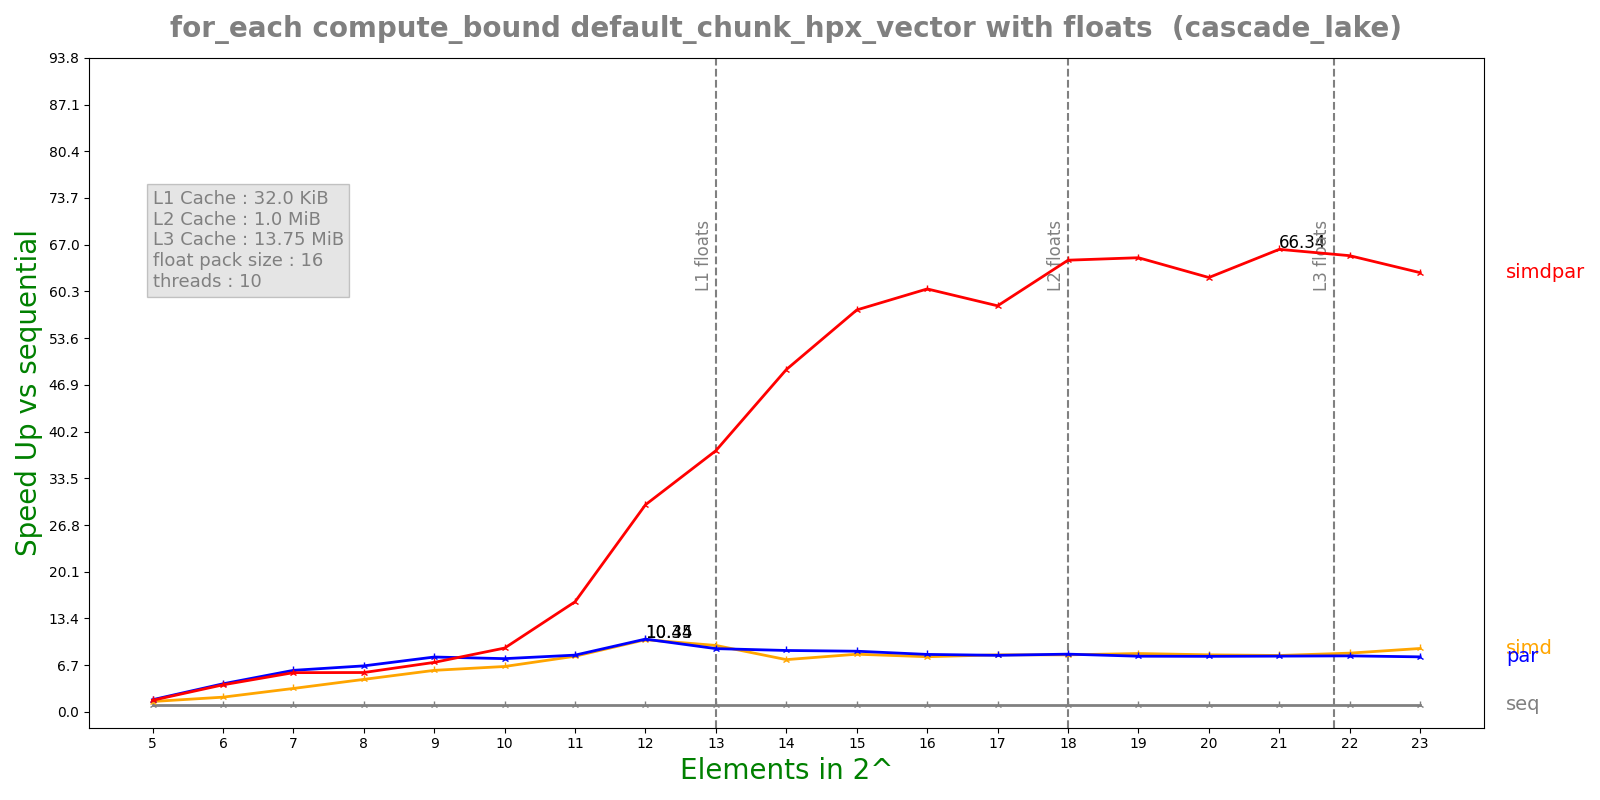

The file beside this chart, header and first rows:
n, lane, threads, seq, simd, par, simdpar
5, 16, 10, 0.0001186, 7.94246e-05, 6.78251e-05, 7.10294e-05
6, 16, 10, 0.0002247, 0.0001062, 5.57683e-05, 5.78469e-05
7, 16, 10, 0.0004738, 0.0001408, 7.94654e-05, 8.41333e-05
8, 16, 10, 0.0008794, 0.0001886, 0.0001332, 0.0001557
9, 16, 10, 0.001885, 0.0003162, 0.0002394, 0.0002653
10, 16, 10, 0.003573, 0.0005485, 0.0004678, 0.0003902
11, 16, 10, 0.007568, 0.0009479, 0.0009292, 0.0004791
12, 16, 10, 0.0182, 0.001757, 0.001743, 0.0006124
13, 16, 10, 0.03176, 0.003332, 0.003499, 0.0008476
14, 16, 10, 0.06161, 0.008217, 0.006993, 0.001255
15, 16, 10, 0.1213, 0.01465, 0.01393, 0.002104
16, 16, 10, 0.2316, 0.02926, 0.02809, 0.003818
17, 16, 10, 0.455, 0.0556, 0.05607, 0.007813
18, 16, 10, 0.9188, 0.1123, 0.1109, 0.01418
19, 16, 10, 1.803, 0.2153, 0.2257, 0.02767
20, 16, 10, 3.58, 0.4372, 0.4491, 0.05746
21, 16, 10, 7.248, 0.8956, 0.906, 0.1093
22, 16, 10, 14.26, 1.692, 1.774, 0.2179
23, 16, 10, 28.23, 3.103, 3.576, 0.4482
